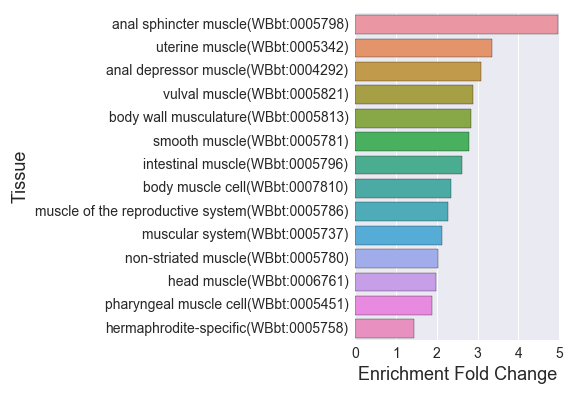

The table this chart was drawn from, first rows:
, Tissue, Expected, Observed, Fold Change, Q value, Enrichment Fold Change
0, hermaphrodite-specific(WBbt:0005758), 124, 179.0, 1.444, 5.535994909349711e-09, 1.444
1, muscular system(WBbt:0005737), 121, 258.0, 2.133, 2.3075840762482707e-55, 2.133
2, uterine muscle(WBbt:0005342), 8.635, 29.0, 3.359, 5.5090799586270584e-08, 3.359
3, anal sphincter muscle(WBbt:0005798), 8.439, 42.0, 4.977, 1.845676799196821e-18, 4.977
4, non-striated muscle(WBbt:0005780), 81.9, 167.0, 2.039, 4.9646808224648636e-24, 2.039
5, vulval muscle(WBbt:0005821), 42.72, 123.0, 2.879, 5.459353938695703e-30, 2.879
6, body muscle cell(WBbt:0007810), 61.95, 145.0, 2.341, 3.867912966906807e-26, 2.341
7, head muscle(WBbt:0006761), 11.58, 23.0, 1.986, 0.02218, 1.986
8, pharyngeal muscle cell(WBbt:0005451), 24.92, 47.0, 1.886, 0.0002532, 1.886
9, body wall musculature(WBbt:0005813), 81.31, 230.0, 2.829, 7.43172509173491e-70, 2.829
10, anal depressor muscle(WBbt:0004292), 28.19, 87.0, 3.086, 2.606427679139012e-22, 3.086
11, intestinal muscle(WBbt:0005796), 13.02, 34.0, 2.612, 2.535864044435405e-06, 2.612
12, muscle of the reproductive system(WBbt:0…, 15.44, 35.0, 2.267, 5.893272758311122e-05, 2.267
13, smooth muscle(WBbt:0005781), 27.61, 77.0, 2.789, 9.971073945977206e-17, 2.789
